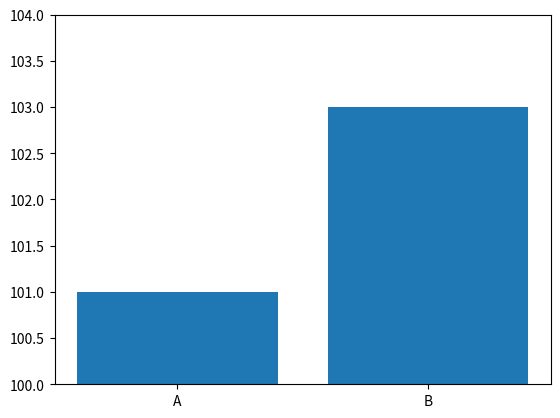
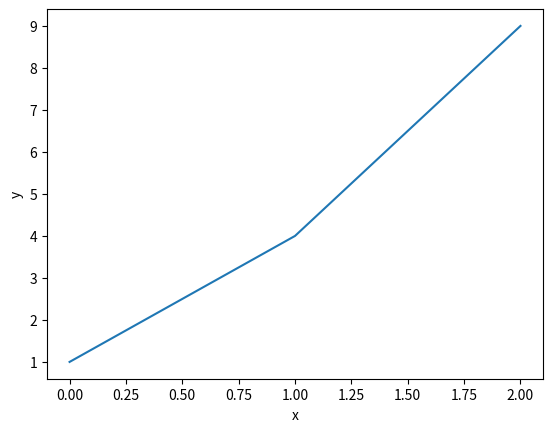
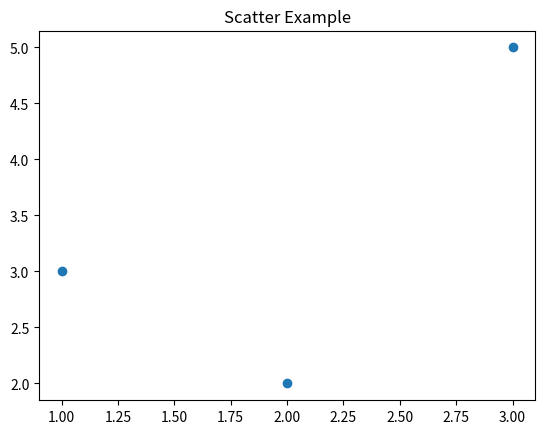

Write Python code to recreate these figures, in order.
import matplotlib.pyplot as plt

fig1, ax1 = plt.subplots()
ax1.bar(['A', 'B'], [101, 103])
ax1.set_ylim(100, 104)

fig2, ax2 = plt.subplots()
ax2.plot([0, 1, 2], [1, 4, 9])
ax2.set_xlabel('x')
ax2.set_ylabel('y')

fig3, ax3 = plt.subplots()
ax3.scatter([1, 2, 3], [3, 2, 5])
ax3.set_title('Scatter Example')

